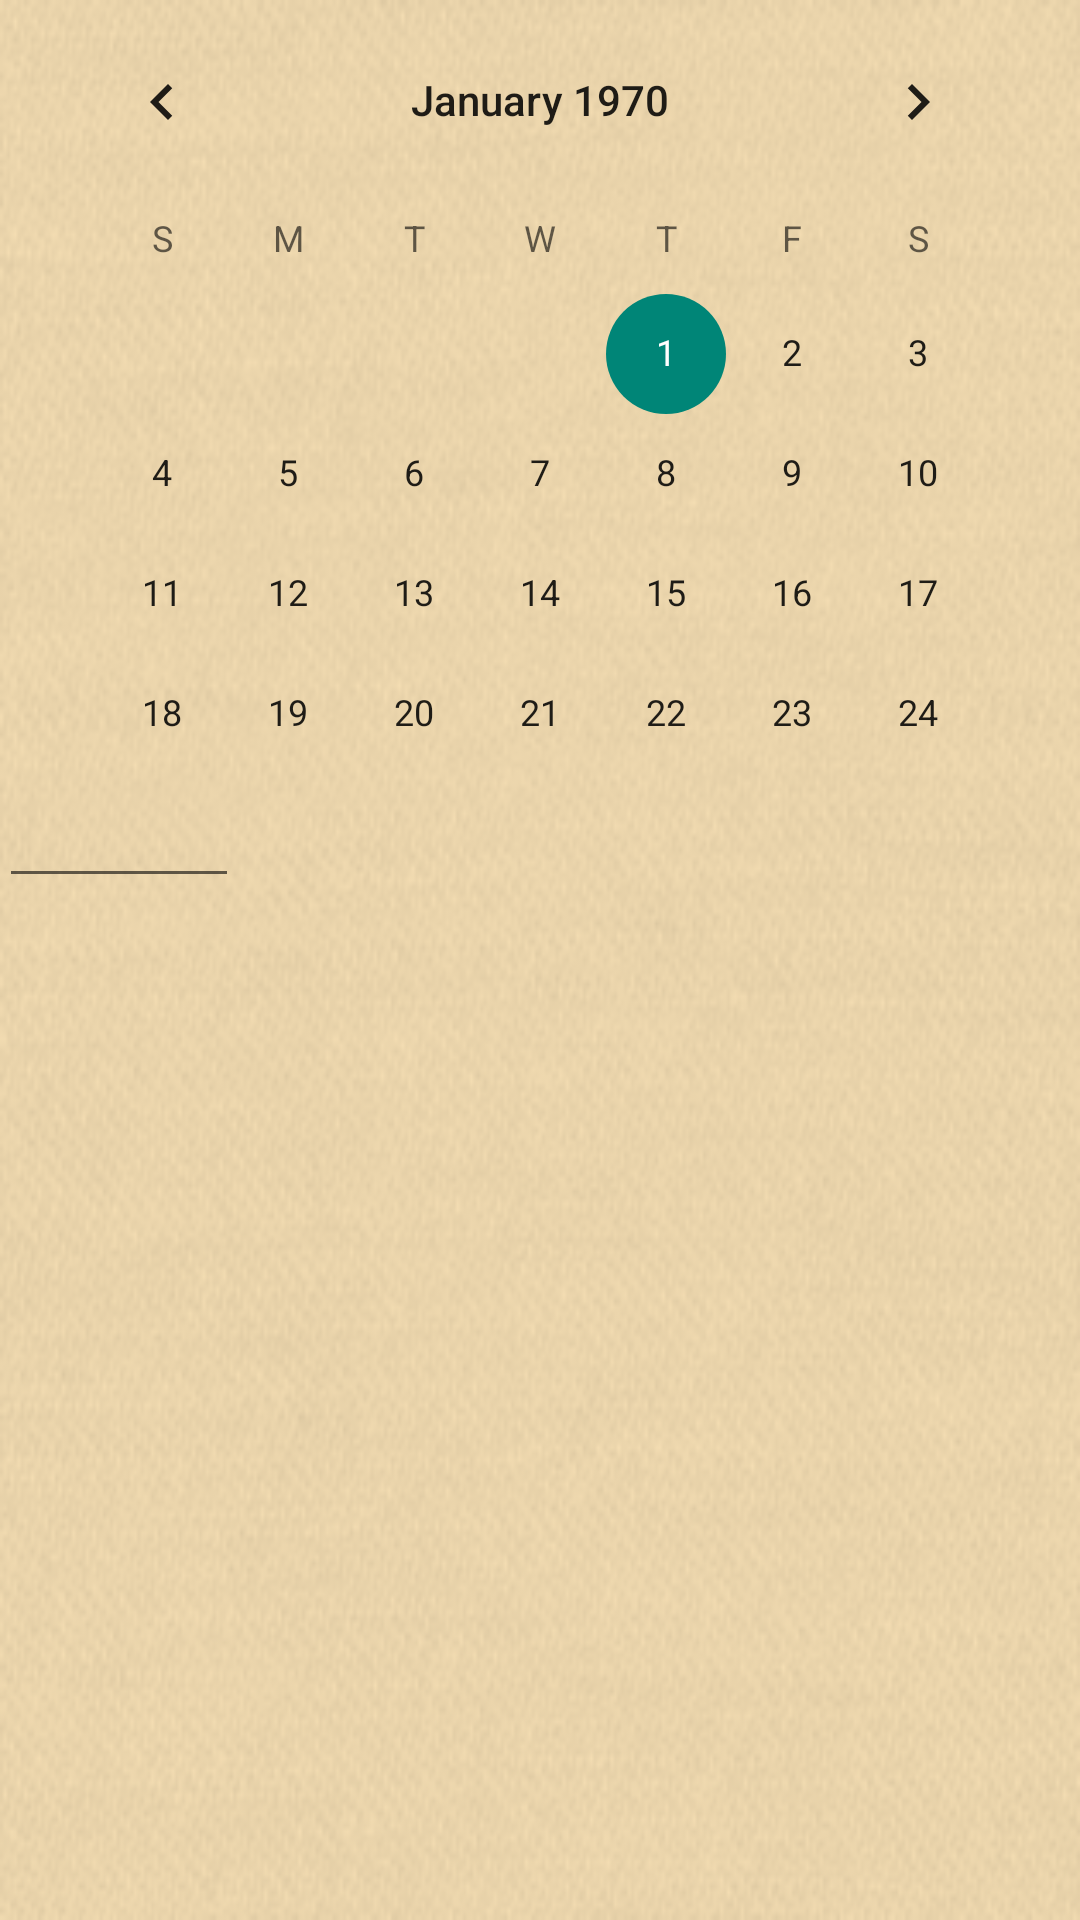

Write the Android layout XML for this screen, with the resource values it uses.
<!-- AndroidManifest.xml: application theme AppTheme -->
<!-- res/layout/activity_busqueda.xml -->
<LinearLayout xmlns:android="http://schemas.android.com/apk/res/android"
xmlns:tools="http://schemas.android.com/tools" android:layout_width="match_parent"
android:layout_height="match_parent" android:paddingLeft="@dimen/activity_horizontal_margin"
android:paddingRight="@dimen/activity_horizontal_margin"
android:paddingTop="@dimen/activity_vertical_margin"
android:paddingBottom="@dimen/activity_vertical_margin"
tools:context=".MainActivity"
android:orientation="vertical"
   android:background="@drawable/fondo1"
    >

<LinearLayout
    android:layout_width="match_parent"
    android:layout_height="fill_parent"
    android:layout_weight="1.5"
    android:orientation="vertical">

    <CalendarView
        android:layout_width="334dp"
        android:layout_height="264dp"
        android:id="@+id/calendarView"
        android:layout_gravity="center_horizontal" />

</LinearLayout>

<LinearLayout
    android:layout_width="match_parent"
    android:layout_height="match_parent"
    android:layout_weight="1"
    android:orientation="vertical">
    <RelativeLayout
        android:layout_width="match_parent"
        android:layout_height="match_parent">

        <EditText
            android:layout_width="80dp"
            android:layout_height="wrap_content"
            android:id="@+id/day"
            android:textSize="12dp"
            android:layout_marginTop="10dp"

            android:layout_alignParentTop="true"
            android:layout_alignParentLeft="true"
            android:layout_alignParentStart="true" />

<ScrollView
    android:layout_width="match_parent"
    android:layout_height="match_parent"
    android:layout_below="@+id/day">



        <TableLayout xmlns:tools= "http://schemas.android.com/tools"
            android:id= "@+id/tablelayout"
            android:layout_width= "match_parent"
            android:layout_height= "wrap_content"
            android:stretchColumns="*"

            android:weightSum="1"
            android:layout_below="@+id/day"
            android:layout_alignParentLeft="true"
            android:layout_alignParentStart="true"
            android:layout_marginTop="20dp">

        </TableLayout>
</ScrollView>
    </RelativeLayout>


</LinearLayout>
</LinearLayout>
<!-- resources referenced by this layout -->
<resources>
  <!-- drawable fondo1: png bitmap (drawable, 385645 bytes) -->
  <style name="AppTheme" parent="Theme.AppCompat.Light.DarkActionBar">
          
      </style>
</resources>
